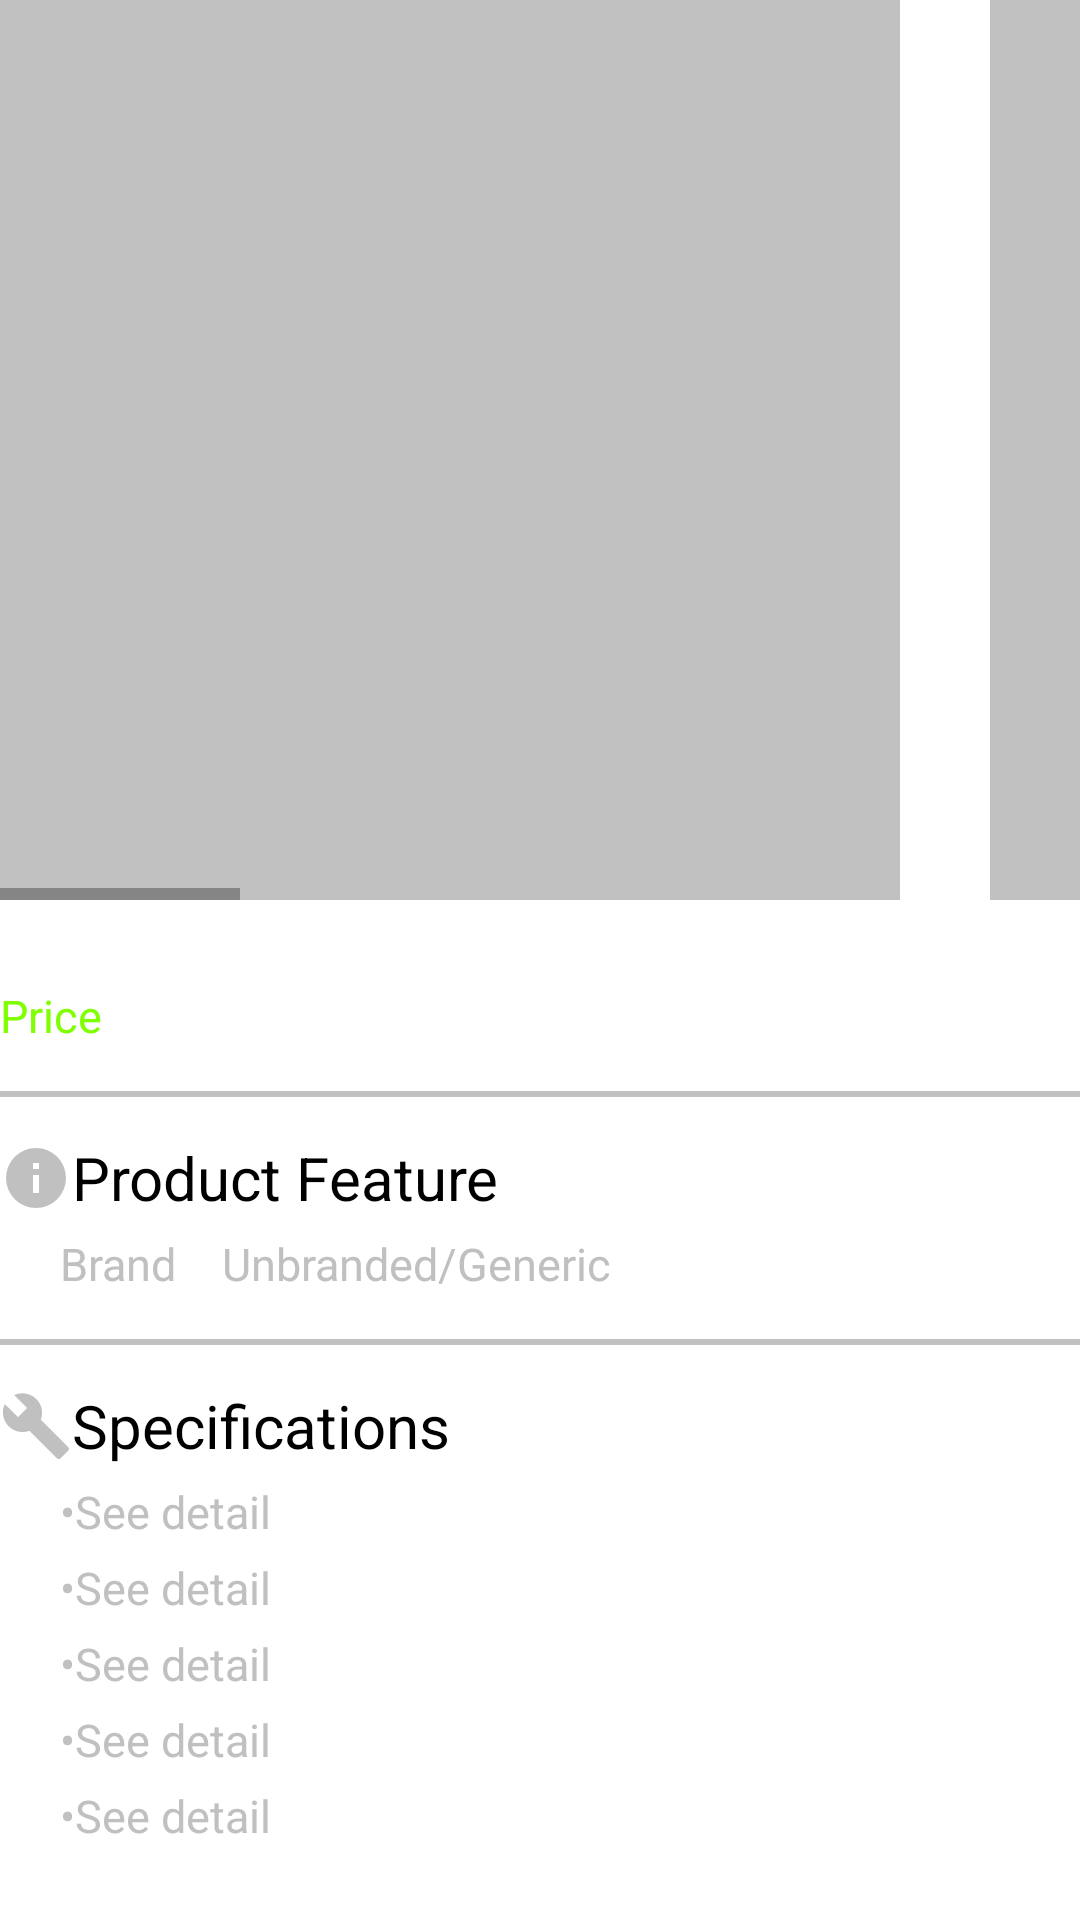

This screen was rendered from an Android layout file. Write that file and the resources it references.
<!-- AndroidManifest.xml: fallback theme Theme.MaterialComponents.DayNight.NoActionBar -->
<!-- res/layout/activity_card1.xml -->
<?xml version="1.0" encoding="utf-8"?>
<ScrollView
    xmlns:android="http://schemas.android.com/apk/res/android"
    android:layout_width="fill_parent"
    android:layout_height="fill_parent">
<RelativeLayout
    android:layout_width="match_parent"
    android:layout_height="match_parent">

    <HorizontalScrollView
        android:layout_width="match_parent"
        android:layout_height="300dp"
        android:id="@+id/scrollId">
        <LinearLayout
            android:layout_width="match_parent"
            android:layout_height="match_parent">

            <ImageView
                android:id = "@+id/image1"
                android:layout_width="300dp"
                android:layout_height="match_parent"
                android:background="#c1c1c1"
                android:src="@drawable/ebay_default" />

            <ImageView
                android:id = "@+id/image2"
                android:layout_width="300dp"
                android:background="#c1c1c1"
                android:layout_height="match_parent"
                android:layout_marginLeft="30dp"
                android:src="@drawable/ebay_default"/>
            <ImageView
                android:id = "@+id/image3"
                android:layout_width="300dp"
                android:background="#c1c1c1"
                android:layout_height="match_parent"
                android:layout_marginLeft="30dp"
                android:src="@drawable/ebay_default"/>
            <ImageView
                android:id = "@+id/image4"
                android:layout_width="300dp"
                android:background="#c1c1c1"
                android:layout_height="match_parent"
                android:layout_marginLeft="30dp"
                android:src="@drawable/ebay_default"/>
            <ImageView
                android:id = "@+id/image5"
                android:layout_width="300dp"
                android:background="#c1c1c1"
                android:layout_height="match_parent"
                android:layout_marginLeft="30dp"
                android:src="@drawable/ebay_default"/>
        </LinearLayout>
    </HorizontalScrollView>

    <TextView
        android:id="@+id/itemTitle"
        android:layout_width="wrap_content"
        android:layout_height="wrap_content"
        android:layout_below="@id/scrollId"
        android:scrollHorizontally="true"
        android:ellipsize="end"
        android:maxLines="3"
        android:text=""
        android:textColor ="@color/blackColor"
        android:textSize="18dp"/>

    <TextView
        android:id="@+id/itemPrice"
        android:layout_width="79dp"
        android:layout_height="wrap_content"
        android:layout_below="@id/itemTitle"
        android:layout_marginTop="4dp"
        android:text="Price"
        android:textColor="@color/GreenColor"
        android:textSize="15dp" />

    <TextView
        android:id="@+id/shippingBefore"
        android:layout_toRightOf="@+id/itemPrice"
        android:layout_width="wrap_content"
        android:layout_height="wrap_content"
        android:layout_below="@id/itemTitle"
        android:layout_marginTop ="6dp"
        android:layout_marginLeft="3dp"
        android:text="Ships for"
        android:textSize="12dp"
        android:visibility="gone"/>

    <TextView
        android:id="@+id/shipping"
        android:layout_width="wrap_content"
        android:layout_height="wrap_content"
        android:layout_marginTop ="6dp"
        android:layout_marginLeft="3dp"
        android:textSize="12dp"
        android:layout_toRightOf="@+id/shippingBefore"
        android:layout_below="@id/itemTitle"
        android:text="" />

    <TextView
        android:id="@+id/shippingAfter"
        android:layout_width="wrap_content"
        android:layout_height="wrap_content"
        android:layout_marginTop ="6dp"
        android:layout_marginLeft="3dp"
        android:textSize="12dp"
        android:layout_toRightOf="@+id/shipping"
        android:layout_below="@id/itemTitle"
        android:text="Shipping"
        android:visibility="gone"
        />

    <View
        android:id="@+id/hoLine2"
        android:layout_below="@id/itemPrice"
        android:layout_marginTop="15dp"
        android:layout_width="match_parent"
        android:layout_height="2dp"
        android:background="#c0c0c0"/>

    <ImageView
        android:id="@+id/iconproductFeatureTitle"
        android:paddingTop="15dp"
        android:layout_width="wrap_content"
        android:layout_height="wrap_content"
        android:layout_below="@id/hoLine2"
        android:src="@drawable/information"
        />

    <TextView
        android:id="@+id/productFeatureTitle"
        style="@android:style/Widget.DeviceDefault.Light.TextView"
        android:layout_width="wrap_content"
        android:layout_height="wrap_content"
        android:layout_below="@id/hoLine2"
        android:layout_toRightOf="@id/iconproductFeatureTitle"
        android:layout_marginTop="-2dp"
        android:paddingTop="15dp"
        android:text="Product Feature"
        android:textAppearance="@style/TextAppearance.AppCompat.Medium"
        android:textColor="@color/blackColor"
        android:textSize="20dp" />

    <TextView
        android:id="@+id/Brand"
        style="@android:style/Widget.DeviceDefault.Light.TextView"
        android:layout_width="wrap_content"
        android:layout_below="@id/productFeatureTitle"
        android:layout_height="wrap_content"
        android:layout_marginLeft="20dp"
        android:paddingTop="5dp"
        android:text="Brand"
        android:textAppearance="@style/TextAppearance.AppCompat.Medium"
        android:textColor="@color/wordInSearch"
        android:textSize="15dp" />

    <TextView
        android:id="@+id/BrandRet"
        style="@android:style/Widget.DeviceDefault.Light.TextView"
        android:layout_width="wrap_content"
        android:layout_below="@id/productFeatureTitle"
        android:layout_toRightOf="@id/Brand"
        android:layout_height="wrap_content"
        android:layout_marginLeft="15dp"
        android:paddingTop="5dp"
        android:text="Unbranded/Generic"
        android:textAppearance="@style/TextAppearance.AppCompat.Medium"
        android:textColor="@color/wordInSearch"
        android:textSize="15dp" />

    <View
        android:id="@+id/hoLine3"
        android:layout_below="@id/BrandRet"
        android:layout_marginTop="15dp"
        android:layout_width="match_parent"
        android:layout_height="2dp"
        android:background="#c0c0c0"/>

    <ImageView
        android:id="@+id/iconSpecificationTitle"
        android:paddingTop="15dp"
        android:layout_width="wrap_content"
        android:layout_height="wrap_content"
        android:layout_below="@id/hoLine3"
        android:src="@drawable/wrench"
        />

    <TextView
        android:id="@+id/SpecificationTitle"
        style="@android:style/Widget.DeviceDefault.Light.TextView"
        android:layout_width="wrap_content"
        android:layout_height="wrap_content"
        android:layout_below="@id/hoLine3"
        android:layout_toRightOf="@id/iconSpecificationTitle"
        android:layout_marginTop="-2dp"
        android:paddingTop="15dp"
        android:text="Specifications"
        android:textAppearance="@style/TextAppearance.AppCompat.Medium"
        android:textColor="@color/blackColor"
        android:textSize="20dp" />

    <TextView
        android:id="@+id/seeDetails1"
        style="@android:style/Widget.DeviceDefault.Light.TextView"
        android:layout_width="wrap_content"
        android:layout_below="@id/SpecificationTitle"
        android:layout_height="wrap_content"
        android:layout_marginLeft="20dp"
        android:paddingTop="5dp"
        android:text="•See detail"
        android:textAppearance="@style/TextAppearance.AppCompat.Medium"
        android:textColor="@color/wordInSearch"
        android:textSize="15dp" />

    <TextView
        android:id="@+id/seeDetails2"
        style="@android:style/Widget.DeviceDefault.Light.TextView"
        android:layout_width="wrap_content"
        android:layout_below="@id/seeDetails1"
        android:layout_height="wrap_content"
        android:layout_marginLeft="20dp"
        android:paddingTop="5dp"
        android:text="•See detail"
        android:textAppearance="@style/TextAppearance.AppCompat.Medium"
        android:textColor="@color/wordInSearch"
        android:textSize="15dp" />

    <TextView
        android:id="@+id/seeDetails3"
        style="@android:style/Widget.DeviceDefault.Light.TextView"
        android:layout_width="wrap_content"
        android:layout_below="@id/seeDetails2"
        android:layout_height="wrap_content"
        android:layout_marginLeft="20dp"
        android:paddingTop="5dp"
        android:text="•See detail"
        android:textAppearance="@style/TextAppearance.AppCompat.Medium"
        android:textColor="@color/wordInSearch"
        android:textSize="15dp" />
    <TextView
        android:id="@+id/seeDetails4"
        style="@android:style/Widget.DeviceDefault.Light.TextView"
        android:layout_width="wrap_content"
        android:layout_below="@id/seeDetails3"
        android:layout_height="wrap_content"
        android:layout_marginLeft="20dp"
        android:paddingTop="5dp"
        android:text="•See detail"
        android:textAppearance="@style/TextAppearance.AppCompat.Medium"
        android:textColor="@color/wordInSearch"
        android:textSize="15dp" />
    <TextView
        android:id="@+id/seeDetails5"
        style="@android:style/Widget.DeviceDefault.Light.TextView"
        android:layout_width="wrap_content"
        android:layout_below="@id/seeDetails4"
        android:layout_height="wrap_content"
        android:layout_marginLeft="20dp"
        android:paddingTop="5dp"
        android:text="•See detail"
        android:textAppearance="@style/TextAppearance.AppCompat.Medium"
        android:textColor="@color/wordInSearch"
        android:textSize="15dp" />

</RelativeLayout>
</ScrollView>
<!-- resources referenced by this layout -->
<resources>
  <color name="GreenColor">#7FFF00</color>
  <color name="blackColor">#000000</color>
  <color name="wordInSearch">#C0C0C0</color>
  <!-- drawable information (drawable) -->
  <vector xmlns:android="http://schemas.android.com/apk/res/android"
      android:height="24dp"
      android:width="24dp"
      android:viewportWidth="24"
      android:viewportHeight="24">
      <path android:fillColor="#C0C0C0" android:pathData="M13,9H11V7H13M13,17H11V11H13M12,2A10,10 0 0,0 2,12A10,10 0 0,0 12,22A10,10 0 0,0 22,12A10,10 0 0,0 12,2Z" />
  </vector>
  <!-- drawable wrench (drawable) -->
  <vector xmlns:android="http://schemas.android.com/apk/res/android"
      android:height="24dp"
      android:width="24dp"
      android:viewportWidth="24"
      android:viewportHeight="24">
      <path android:fillColor="#C0C0C0" android:pathData="M22.7,19L13.6,9.9C14.5,7.6 14,4.9 12.1,3C10.1,1 7.1,0.6 4.7,1.7L9,6L6,9L1.6,4.7C0.4,7.1 0.9,10.1 2.9,12.1C4.8,14 7.5,14.5 9.8,13.6L18.9,22.7C19.3,23.1 19.9,23.1 20.3,22.7L22.6,20.4C23.1,20 23.1,19.3 22.7,19Z" />
  </vector>
</resources>
